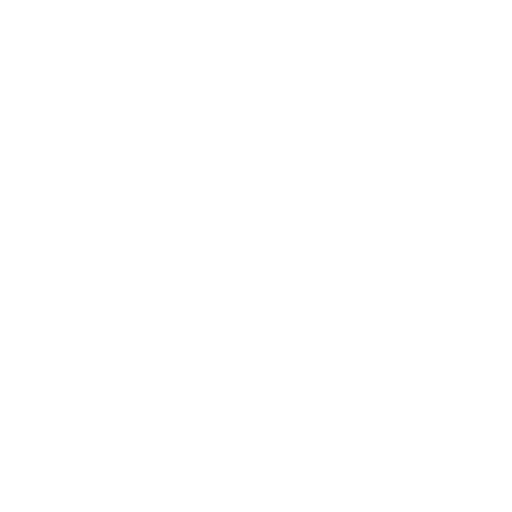
t = 0.00 s
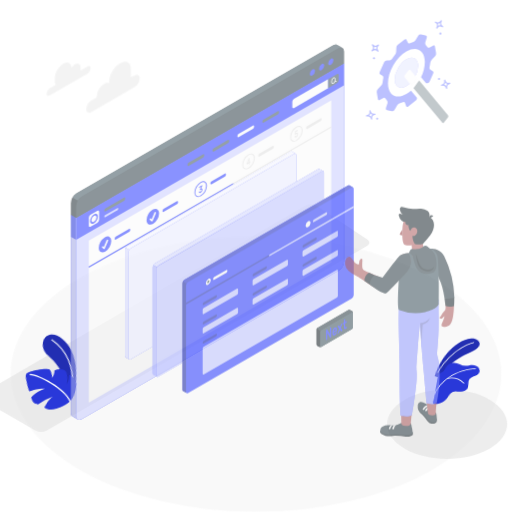
t = 0.42 s
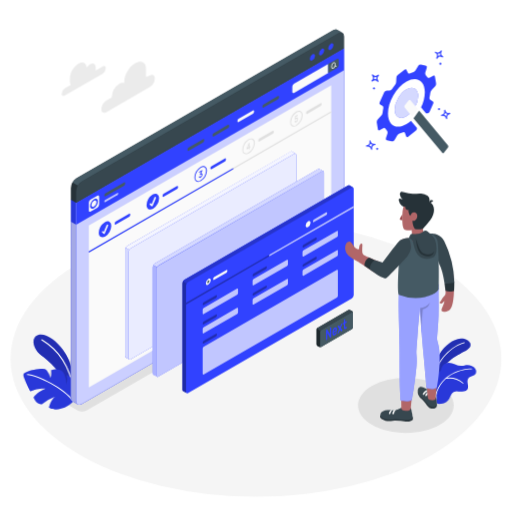
t = 0.83 s
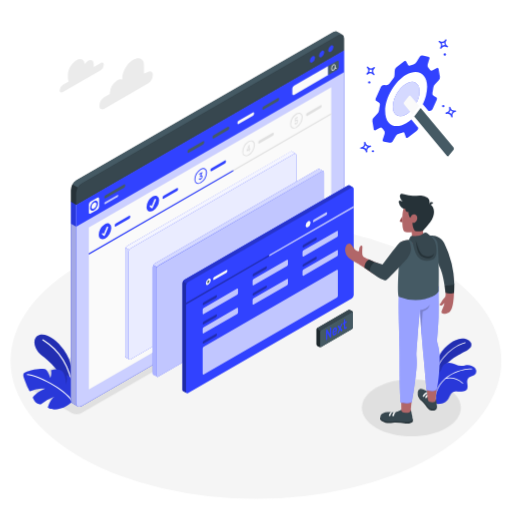
t = 1.25 s
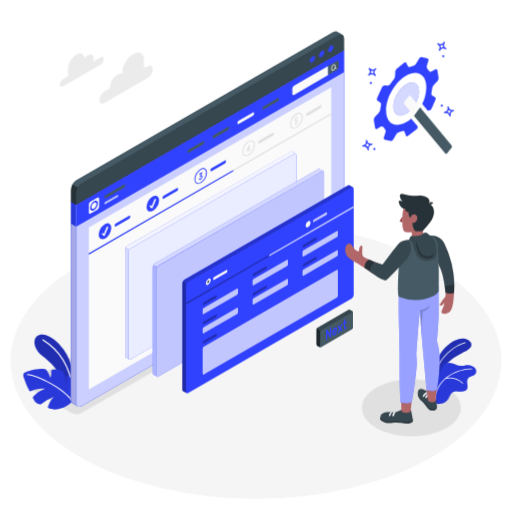
t = 1.67 s
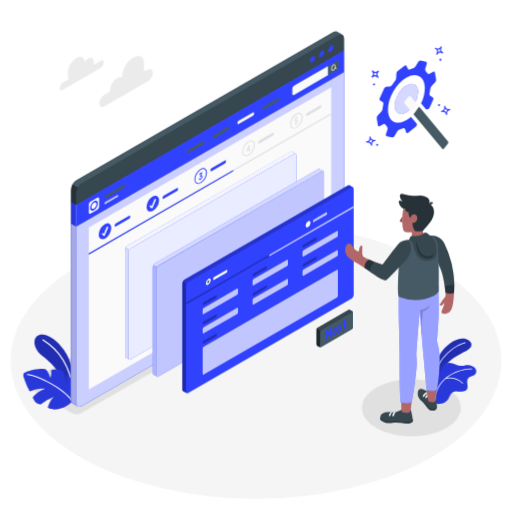
t = 2.08 s

The animated SVG that drew these frames (rendered in a browser with its animation timeline set to each time). Animation: 8 CSS @keyframes rules; one cycle of 2.50 s, repeats indefinitely.

<svg class="animated" id="freepik_stories-setup-wizard" xmlns="http://www.w3.org/2000/svg" viewBox="0 0 500 500" version="1.1" xmlns:xlink="http://www.w3.org/1999/xlink" xmlns:svgjs="http://svgjs.com/svgjs">
	<style>
		svg#freepik_stories-setup-wizard:not(.animated) .animable {opacity: 0;}svg#freepik_stories-setup-wizard.animated #freepik--Floor--inject-194 {animation: 1s 1 forwards cubic-bezier(.36,-0.01,.5,1.38) slideUp;animation-delay: 0s;}svg#freepik_stories-setup-wizard.animated #freepik--Shadows--inject-194 {animation: 1s 1 forwards cubic-bezier(.36,-0.01,.5,1.38) zoomOut;animation-delay: 0s;}svg#freepik_stories-setup-wizard.animated #freepik--Clouds--inject-194 {animation: 1s 1 forwards cubic-bezier(.36,-0.01,.5,1.38) slideLeft,1.5s Infinite  linear floating;animation-delay: 0s,1s;}svg#freepik_stories-setup-wizard.animated #freepik--Plants--inject-194 {animation: 1s 1 forwards cubic-bezier(.36,-0.01,.5,1.38) lightSpeedLeft;animation-delay: 0s;}svg#freepik_stories-setup-wizard.animated #freepik--Window--inject-194 {animation: 1s 1 forwards cubic-bezier(.36,-0.01,.5,1.38) slideUp;animation-delay: 0s;}svg#freepik_stories-setup-wizard.animated #freepik--Tabs--inject-194 {animation: 1s 1 forwards cubic-bezier(.36,-0.01,.5,1.38) fadeIn;animation-delay: 0s;}svg#freepik_stories-setup-wizard.animated #freepik--magic-wand--inject-194 {animation: 1s 1 forwards cubic-bezier(.36,-0.01,.5,1.38) slideDown,1.5s Infinite  linear heartbeat;animation-delay: 0s,1s;}svg#freepik_stories-setup-wizard.animated #freepik--Character--inject-194 {animation: 1s 1 forwards cubic-bezier(.36,-0.01,.5,1.38) slideUp;animation-delay: 0s;}            @keyframes slideUp {                0% {                    opacity: 0;                    transform: translateY(30px);                }                100% {                    opacity: 1;                    transform: inherit;                }            }                    @keyframes zoomOut {                0% {                    opacity: 0;                    transform: scale(1.5);                }                100% {                    opacity: 1;                    transform: scale(1);                }            }                    @keyframes slideLeft {                0% {                    opacity: 0;                    transform: translateX(-30px);                }                100% {                    opacity: 1;                    transform: translateX(0);                }            }                    @keyframes floating {                0% {                    opacity: 1;                    transform: translateY(0px);                }                50% {                    transform: translateY(-10px);                }                100% {                    opacity: 1;                    transform: translateY(0px);                }            }                    @keyframes lightSpeedLeft {              from {                transform: translate3d(-50%, 0, 0) skewX(20deg);                opacity: 0;              }              60% {                transform: skewX(-10deg);                opacity: 1;              }              80% {                transform: skewX(2deg);              }              to {                opacity: 1;                transform: translate3d(0, 0, 0);              }            }                    @keyframes fadeIn {                0% {                    opacity: 0;                }                100% {                    opacity: 1;                }            }                    @keyframes slideDown {                0% {                    opacity: 0;                    transform: translateY(-30px);                }                100% {                    opacity: 1;                    transform: translateY(0);                }            }                    @keyframes heartbeat {                0% {                    transform: scale(1);                }                10% {                    transform: scale(1.1);                }                30% {                    transform: scale(1);                }                40% {                    transform: scale(1);                }                50% {                    transform: scale(1.1);                }                60% {                    transform: scale(1);                }                100% {                    transform: scale(1);                }            }
	</style>
	<g id="freepik--Floor--inject-194" class="animable" style="transform-origin: 250px 352.38px;">
		<ellipse id="freepik--floor--inject-194" cx="250" cy="352.38" rx="239.65" ry="134.69" style="fill: rgb(245, 245, 245); transform-origin: 250px 352.38px;" class="animable">
		</ellipse>
	</g>
	<g id="freepik--Shadows--inject-194" class="animable" style="transform-origin: 237.715px 323.729px;">
		<path id="freepik--Shadow--inject-194" d="M70.48,403.52,27.19,378.66c-2.39-1.38-2.39-3.62,0-5L288,222.25a8.85,8.85,0,0,1,8.5.25l40.92,27.1c2.31,1.52,2.23,3.88-.16,5.25L79.15,403.51A9.63,9.63,0,0,1,70.48,403.52Z" style="fill: rgb(224, 224, 224); transform-origin: 182.251px 312.915px;" class="animable">
		</path>
		<path id="freepik--shadow--inject-194" d="M435.88,418c-18.87,10.9-49.47,10.9-68.34,0s-18.87-28.56,0-39.45,49.47-10.9,68.34,0S454.75,407.09,435.88,418Z" style="fill: rgb(224, 224, 224); transform-origin: 401.71px 398.277px;" class="animable">
		</path>
	</g>
	<g id="freepik--Clouds--inject-194" class="animable animator-active" style="transform-origin: 103.75px 85.2256px;">
		<g id="freepik--clouds--inject-194" class="animable" style="transform-origin: 103.75px 85.2256px;">
			<path d="M98.29,64.84l-6.81,3.94c0-.31,0-.61,0-.91v-2c0-3.52-2.46-4.94-5.51-3.18a10.76,10.76,0,0,0-3.28,3.15c-.5-4.42-4-6.06-8.18-3.63-4.55,2.63-8.25,9-8.25,14.28v3A7.85,7.85,0,0,0,67,82.9l-5.66,3.27a6.75,6.75,0,0,0-3.06,5.29c0,2,1.37,2.74,3.06,1.77L98.29,71.9a6.77,6.77,0,0,0,3.06-5.3C101.35,64.65,100,63.86,98.29,64.84Z" style="fill: rgb(235, 235, 235); transform-origin: 79.815px 77.3692px;" id="el6dy9emsbyir" class="animable">
			</path>
			<path d="M144.34,73.69l-3.76,1.45V66.85c0-6.57-5.24-8.14-10.92-4.86h0c-5.69,3.29-10.3,11.27-10.3,17.84V81a5.55,5.55,0,0,0-4.78.74h0a16.36,16.36,0,0,0-7.41,12.84v.54l-5.25,3A10.81,10.81,0,0,0,97,106.63c0,3.12,2.19,4.38,4.88,2.82L144.34,85a10.78,10.78,0,0,0,4.88-8.45C149.22,73.39,147,72.13,144.34,73.69Z" style="fill: rgb(235, 235, 235); transform-origin: 123.11px 85.2256px;" id="elwhv3z2it1k" class="animable">
			</path>
		</g>
	</g>
	<g id="freepik--Plants--inject-194" class="animable" style="transform-origin: 243.936px 363.352px;">
		<g id="freepik--plants--inject-194" class="animable" style="transform-origin: 443.699px 362.573px;">
			<path d="M422.27,367.2s1.35-11.84,7.24-21,14-14.92,21.53-15.52,13.66,6.35,5.58,11.12-22.44,9.64-29.05,27.49Z" style="fill: rgb(49, 66, 255); transform-origin: 441.354px 349.967px;" id="el26hyhy90cpv" class="animable">
			</path>
			<g id="elpovosp99w9g">
				<path d="M422.27,367.2s1.35-11.84,7.24-21,14-14.92,21.53-15.52,13.66,6.35,5.58,11.12-22.44,9.64-29.05,27.49Z" style="opacity: 0.3; transform-origin: 441.354px 349.967px;" class="animable">
				</path>
			</g>
			<path d="M424.48,364.12l-.08,0a.41.41,0,0,1-.22-.53c8-19.62,23.14-27.82,30.05-29.41a.4.4,0,0,1,.49.3.41.41,0,0,1-.3.49c-6.77,1.55-21.65,9.61-29.49,28.93A.39.39,0,0,1,424.48,364.12Z" style="fill: rgb(255, 255, 255); transform-origin: 439.441px 349.149px;" id="eln7dbwmuby3" class="animable">
			</path>
			<path d="M464.83,364.36c-.69,1.54-2.37,2.34-3.94,3s-3.26,1.31-4.11,2.77c-1.7,2.94,1.1,7.08-.73,9.95a5.33,5.33,0,0,1-3.6,2.09c-1.17.21-2.36.21-3.54.31a13.28,13.28,0,0,1-1.68-.13,7.64,7.64,0,0,0-4.88.52c-2.34,1.31-3.05,4.27-4.48,6.55a11.07,11.07,0,0,1-7.88,4.94c-1.05.14-3,.33-4.08-.27a1.64,1.64,0,0,1-.22-.14s0,0,0,0a4.82,4.82,0,0,1-.41-.49.16.16,0,0,1,0-.07c-.42-1.52.26-3.11.29-4.69v-.29c-.07-1.83-.12-3.65-.16-5.48-.09-3.37-.13-6.74-.1-10.11,0-2.18-.24-4.58.68-6.64,1-2.27,3.57-2.31,4.54-4.54.38-.88.59-1.83,1-2.73a7.85,7.85,0,0,1,6.67-4.66c4.45-.22,8.44,3.38,12.89,3.05a32.86,32.86,0,0,0,3.4-.65c3.61-.67,7.77.35,9.8,3.4A4.67,4.67,0,0,1,464.83,364.36Z" style="fill: rgb(49, 66, 255); transform-origin: 445.136px 374.372px;" id="eldeduz4wpftl" class="animable">
			</path>
			<g id="el9jwdfkbb309">
				<g style="opacity: 0.15; transform-origin: 445.136px 374.372px;" class="animable">
					<path d="M464.83,364.36c-.69,1.54-2.37,2.34-3.94,3s-3.26,1.31-4.11,2.77c-1.7,2.94,1.1,7.08-.73,9.95a5.33,5.33,0,0,1-3.6,2.09c-1.17.21-2.36.21-3.54.31a13.28,13.28,0,0,1-1.68-.13,7.64,7.64,0,0,0-4.88.52c-2.34,1.31-3.05,4.27-4.48,6.55a11.07,11.07,0,0,1-7.88,4.94c-1.05.14-3,.33-4.08-.27a1.64,1.64,0,0,1-.22-.14s0,0,0,0a4.82,4.82,0,0,1-.41-.49.16.16,0,0,1,0-.07c-.42-1.52.26-3.11.29-4.69v-.29c-.07-1.83-.12-3.65-.16-5.48-.09-3.37-.13-6.74-.1-10.11,0-2.18-.24-4.58.68-6.64,1-2.27,3.57-2.31,4.54-4.54.38-.88.59-1.83,1-2.73a7.85,7.85,0,0,1,6.67-4.66c4.45-.22,8.44,3.38,12.89,3.05a32.86,32.86,0,0,0,3.4-.65c3.61-.67,7.77.35,9.8,3.4A4.67,4.67,0,0,1,464.83,364.36Z" id="el9z75bke5sz8" class="animable" style="transform-origin: 445.136px 374.372px;">
					</path>
				</g>
			</g>
			<path d="M424.85,386.33h0a.38.38,0,0,1-.26-.47c6.14-23.06,30.44-26.39,36.13-26a.38.38,0,1,1-.06.75c-5.56-.4-29.33,2.86-35.34,25.43A.38.38,0,0,1,424.85,386.33Z" style="fill: rgb(255, 255, 255); transform-origin: 442.849px 373.087px;" id="elxezhf4hpxeo" class="animable">
			</path>
			<path d="M451.85,374.65a.44.44,0,0,1-.2-.11,20.21,20.21,0,0,0-16.53-4.66.38.38,0,1,1-.12-.75A20.94,20.94,0,0,1,452.19,374a.37.37,0,0,1,0,.53A.4.4,0,0,1,451.85,374.65Z" style="fill: rgb(255, 255, 255); transform-origin: 443.484px 371.75px;" id="elo83q6misg8d" class="animable">
			</path>
		</g>
		<g id="freepik--plants--inject-194" class="animable" style="transform-origin: 48.3334px 363.352px;">
			<path d="M73.16,375.5c-1.33-7.62-2.24-21.94-11-34-6.32-8.74-16.29-16.57-23.91-14.3-7.1,2.11-5.83,13.36,2.42,19.79s18.89,15.45,23.73,32l7.15,11.65Z" style="fill: rgb(49, 66, 255); transform-origin: 53.3904px 358.722px;" id="el2cbgppk20nn" class="animable">
			</path>
			<g id="elq8vrysxc2dt">
				<g style="opacity: 0.3; transform-origin: 53.3904px 358.722px;" class="animable">
					<path d="M73.16,375.5c-1.33-7.62-2.24-21.94-11-34-6.32-8.74-16.29-16.57-23.91-14.3-7.1,2.11-5.83,13.36,2.42,19.79s18.89,15.45,23.73,32l7.15,11.65Z" id="el7eubkp2zdm7" class="animable" style="transform-origin: 53.3904px 358.722px;">
					</path>
				</g>
			</g>
			<path d="M71.48,381.3a.55.55,0,0,1-.53-.47c-2.87-21.82-13-38.6-29.39-48.5a.54.54,0,0,1,.56-.92c16.65,10.08,27,27.12,29.9,49.28a.54.54,0,0,1-.46.61Z" style="fill: rgb(255, 255, 255); transform-origin: 56.6797px 356.325px;" id="elde61yn79gec" class="animable">
			</path>
			<path d="M70.82,391.88a27.39,27.39,0,0,1-12.16,7.2c-7.94,2.34-12-1.07-12-1.07s2.2-8,6.53-10.76a45.73,45.73,0,0,0-13.33,7.61s-4.94.72-7.89-6.58c0,0,2.34-4.93,11.86-8.67,0,0-6.19-.73-14.53,2.6-.61.34-4.65-9.07-6.07-13.47s.4-4.59,3.79-6,15.28-3.54,17.73-1.9S49.17,369,49.17,369s1.61-4,.67-7.29a12.72,12.72,0,0,1,7.5-.79c4.13.86,5,3.54,5.9,6.28a20.91,20.91,0,0,1,1,8.8s2.11-5.18.69-9.78a16.53,16.53,0,0,1,6.83,5.19C74.4,375,75.2,385.36,70.82,391.88Z" style="fill: rgb(49, 66, 255); transform-origin: 48.3334px 380.073px;" id="el9zvuadj7rwe" class="animable">
			</path>
			<g id="elv3m54kn9zyf">
				<path d="M70.82,391.88a27.39,27.39,0,0,1-12.16,7.2c-7.94,2.34-12-1.07-12-1.07s2.2-8,6.53-10.76a45.73,45.73,0,0,0-13.33,7.61s-4.94.72-7.89-6.58c0,0,2.34-4.93,11.86-8.67,0,0-6.19-.73-14.53,2.6-.61.34-4.65-9.07-6.07-13.47s.4-4.59,3.79-6,15.28-3.54,17.73-1.9S49.17,369,49.17,369s1.61-4,.67-7.29a12.72,12.72,0,0,1,7.5-.79c4.13.86,5,3.54,5.9,6.28a20.91,20.91,0,0,1,1,8.8s2.11-5.18.69-9.78a16.53,16.53,0,0,1,6.83,5.19C74.4,375,75.2,385.36,70.82,391.88Z" style="opacity: 0.15; transform-origin: 48.3334px 380.073px;" class="animable">
				</path>
			</g>
			<path d="M70.82,392.42a.52.52,0,0,1-.45-.24c-8.31-12.73-34.66-25.33-43.59-25.89a.54.54,0,0,1-.5-.57.51.51,0,0,1,.57-.5c9.1.56,36,13.41,44.42,26.37a.55.55,0,0,1-.16.75A.6.6,0,0,1,70.82,392.42Z" style="fill: rgb(255, 255, 255); transform-origin: 48.8167px 378.818px;" id="ele9hb630u0ml" class="animable">
			</path>
		</g>
	</g>
	<g id="freepik--Window--inject-194" class="animable" style="transform-origin: 202.531px 213.903px;">
		<g id="freepik--window--inject-194" class="animable" style="transform-origin: 202.531px 213.903px;">
			<g id="freepik--window--inject-194" class="animable" style="transform-origin: 202.531px 213.903px;">
				<path d="M335.87,49l-5.13-3L69.19,197V390.25a3.86,3.86,0,0,0,1.59,3.54h0l5.12,3h0a3.83,3.83,0,0,0,3.87-.38L330.4,251.7a12.11,12.11,0,0,0,5.47-9.47Z" style="fill: rgb(49, 66, 255); transform-origin: 202.519px 221.573px;" id="elki9rl1lyjlk" class="animable">
				</path>
				<g id="elh2txfdo9le5">
					<path d="M335.87,49l-5.13-3L69.19,197V390.25a3.86,3.86,0,0,0,1.59,3.54h0l5.12,3h0a3.83,3.83,0,0,0,3.87-.38L330.4,251.7a12.11,12.11,0,0,0,5.47-9.47Z" style="opacity: 0.15; transform-origin: 202.519px 221.573px;" class="animable">
					</path>
				</g>
				<path d="M75.84,396.73l-5-2.94a3.85,3.85,0,0,1-1.6-3.54V218.45l5.13,3V393.23A3.93,3.93,0,0,0,75.84,396.73Z" style="fill: rgb(49, 66, 255); transform-origin: 72.5295px 307.59px;" id="el1z670iqanh7" class="animable">
				</path>
				<g id="elxfpwfjm55md">
					<g style="opacity: 0.65; transform-origin: 72.5295px 307.59px;" class="animable">
						<path d="M75.84,396.73l-5-2.94a3.85,3.85,0,0,1-1.6-3.54V218.45l5.13,3V393.23A3.93,3.93,0,0,0,75.84,396.73Z" style="fill: rgb(255, 255, 255); transform-origin: 72.5295px 307.59px;" id="elx9m3sqs9vq" class="animable">
						</path>
					</g>
				</g>
				<g id="elehcs5s09ujs">
					<path d="M75.84,396.73l-5-2.94a3.85,3.85,0,0,1-1.6-3.54V218.45l5.13,3V393.23A3.93,3.93,0,0,0,75.84,396.73Z" style="opacity: 0.1; transform-origin: 72.5295px 307.59px;" class="animable">
					</path>
				</g>
				<path d="M74.31,393.24c0,3.48,2.45,4.9,5.47,3.15L330.4,251.7a12.11,12.11,0,0,0,5.47-9.47V49L74.31,200Z" style="fill: rgb(49, 66, 255); transform-origin: 205.09px 223.07px;" id="elmi5yob43s9q" class="animable">
				</path>
				<g id="el0y7oylu7hph">
					<g style="opacity: 0.75; transform-origin: 205.09px 223.07px;" class="animable">
						<path d="M74.31,393.24c0,3.48,2.45,4.9,5.47,3.15L330.4,251.7a12.11,12.11,0,0,0,5.47-9.47V49L74.31,200Z" style="fill: rgb(255, 255, 255); transform-origin: 205.09px 223.07px;" id="elu8ztaxgxvc" class="animable">
						</path>
					</g>
				</g>
				<polygon points="74.31 200 74.31 221.41 335.86 70.41 335.87 49 74.31 200" style="fill: rgb(49, 66, 255); transform-origin: 205.09px 135.205px;" id="elsjq5oevxs" class="animable">
				</polygon>
				<path d="M285.41,86.59v5.09c0,1,.73,1.47,1.64.95l33.42-19.35V64.4L287.05,83.75A3.64,3.64,0,0,0,285.41,86.59Z" style="fill: rgb(250, 250, 250); transform-origin: 302.94px 78.622px;" id="eldsbslepm8al" class="animable">
				</path>
				<path d="M329.1,59.42c.9-.52,1.64-.1,1.64.95v5.1a3.66,3.66,0,0,1-1.64,2.84l-8.62,5V64.4Z" style="fill: rgb(69, 90, 100); transform-origin: 325.61px 66.2536px;" id="el88vg9i71blj" class="animable">
				</path>
				<path d="M328.46,66.41l-1-.3a5.26,5.26,0,0,0,.15-1.24,2.27,2.27,0,0,0-.87-2.05,1.34,1.34,0,0,0-1.4.07,4.89,4.89,0,0,0-1.92,4,2.28,2.28,0,0,0,.87,2.06,1.21,1.21,0,0,0,.61.16,1.59,1.59,0,0,0,.79-.23,4,4,0,0,0,1.56-2.08l1,.3.11,0a.36.36,0,0,0,.34-.25A.37.37,0,0,0,328.46,66.41Zm-3.08,1.84a.66.66,0,0,1-.69.07,1.67,1.67,0,0,1-.52-1.44,4.31,4.31,0,0,1,1.56-3.38.88.88,0,0,1,.44-.13.45.45,0,0,1,.25.07,1.65,1.65,0,0,1,.52,1.43A4.31,4.31,0,0,1,325.38,68.25Z" style="fill: rgb(250, 250, 250); transform-origin: 326.058px 65.8829px;" id="el101i5ound3l" class="animable">
				</path>
				<path d="M95,193.11l-6.49,3.74a4,4,0,0,0-1.79,3.1v7.5c0,1.14.81,1.6,1.79,1L95,204.73a3.94,3.94,0,0,0,1.79-3.09v-7.5C96.76,193,96,192.54,95,193.11ZM91.73,205.2c-2.11,1.21-3.82.23-3.82-2.2a8.41,8.41,0,0,1,3.82-6.61c2.1-1.22,3.81-.23,3.81,2.21A8.46,8.46,0,0,1,91.73,205.2Z" style="fill: rgb(250, 250, 250); transform-origin: 91.755px 200.79px;" id="elr6l585mwzf" class="animable">
				</path>
				<path d="M89.26,202.22c0,1.57,1.1,2.21,2.47,1.42a5.46,5.46,0,0,0,2.46-4.27c0-1.57-1.1-2.21-2.46-1.42A5.43,5.43,0,0,0,89.26,202.22Z" style="fill: rgb(250, 250, 250); transform-origin: 91.725px 200.795px;" id="elg5kqnb5ir3" class="animable">
				</path>
				<path d="M101.88,192.43v.63c0,.69.49,1,1.08.63l18.15-10.48a2.37,2.37,0,0,0,1.08-1.87v-.63c0-.69-.48-1-1.08-.63L103,190.56A2.39,2.39,0,0,0,101.88,192.43Z" style="fill: rgb(69, 90, 100); transform-origin: 112.035px 186.885px;" id="elt20qamsvsw" class="animable">
				</path>
				<path d="M183.12,147.93v.63c0,.69.49,1,1.08.63l14.09-8.13a2.39,2.39,0,0,0,1.08-1.87v-.63c0-.69-.48-1-1.08-.63l-14.09,8.13A2.39,2.39,0,0,0,183.12,147.93Z" style="fill: rgb(69, 90, 100); transform-origin: 191.245px 143.56px;" id="el142obobnoa2k" class="animable">
				</path>
				<path d="M207.49,133.86v.63c0,.69.49,1,1.09.63L222.66,127a2.37,2.37,0,0,0,1.08-1.87v-.63c0-.69-.48-1-1.08-.63L208.58,132A2.38,2.38,0,0,0,207.49,133.86Z" style="fill: rgb(69, 90, 100); transform-origin: 215.615px 129.495px;" id="elngytedxstz" class="animable">
				</path>
				<path d="M231.87,119.79v.63c0,.69.48,1,1.08.62L247,112.92a2.37,2.37,0,0,0,1.08-1.87v-.63c0-.69-.48-1-1.08-.63L233,117.92A2.37,2.37,0,0,0,231.87,119.79Z" style="fill: rgb(250, 250, 250); transform-origin: 239.975px 115.418px;" id="elug20mpzyw2p" class="animable">
				</path>
				<path d="M256.24,105.72v.63c0,.69.48,1,1.08.62l14.08-8.12A2.38,2.38,0,0,0,272.49,97v-.63c0-.69-.49-1-1.09-.63l-14.08,8.12A2.4,2.4,0,0,0,256.24,105.72Z" style="fill: rgb(69, 90, 100); transform-origin: 264.365px 101.358px;" id="el8hc05zk7wau" class="animable">
				</path>
				<g id="elyn6k20mdmwn">
					<path d="M101.88,198.53V199c0,.46.32.64.72.41l12.09-7a1.59,1.59,0,0,0,.72-1.25v-.42c0-.46-.32-.65-.72-.42l-12.09,7A1.59,1.59,0,0,0,101.88,198.53Z" style="fill: rgb(255, 255, 255); opacity: 0.7; transform-origin: 108.645px 194.866px;" class="animable">
					</path>
				</g>
				<path d="M329.19,31.06c-1-.61-2.38-.54-3.92.34L74.66,176.1a12.08,12.08,0,0,0-5.47,9.47V197l5.12,3L335.87,49V37.54A3.83,3.83,0,0,0,334.28,34C333.36,33.48,330.08,31.6,329.19,31.06Z" style="fill: rgb(38, 50, 56); transform-origin: 202.541px 115.33px;" id="elrlae4np9t9" class="animable">
				</path>
				<path d="M74.31,188.55a12.08,12.08,0,0,1,5.47-9.47L330.4,34.39c3-1.75,5.47-.33,5.47,3.15V49L74.31,200Z" style="fill: rgb(55, 71, 79); transform-origin: 205.09px 116.82px;" id="elwhwg1lwisc" class="animable">
				</path>
				<path d="M334.34,34.05c-1-.62-2.39-.55-3.94.34L79.78,179.08a11.18,11.18,0,0,0-3.86,4.08l-5.14-3a11.18,11.18,0,0,1,3.88-4.09L325.27,31.4c1.54-.88,2.93-.95,3.92-.34s4.17,2.42,5.1,2.95A.1.1,0,0,0,334.34,34.05Z" style="fill: rgb(69, 90, 100); transform-origin: 202.56px 106.91px;" id="eladw7ez26usk" class="animable">
				</path>
				<path d="M305.1,54.9a5.67,5.67,0,0,0-2.57,4.44c0,1.64,1.15,2.3,2.57,1.48a5.66,5.66,0,0,0,2.56-4.44C307.66,54.75,306.51,54.08,305.1,54.9Z" style="fill: rgb(49, 66, 255); transform-origin: 305.095px 57.8609px;" id="elw5sk8k15d5o" class="animable">
				</path>
				<path d="M314.07,49.73a5.67,5.67,0,0,0-2.56,4.45c0,1.63,1.14,2.29,2.56,1.48a5.67,5.67,0,0,0,2.56-4.45C316.63,49.58,315.49,48.92,314.07,49.73Z" style="fill: rgb(49, 66, 255); transform-origin: 314.07px 52.695px;" id="elji34ow788u" class="animable">
				</path>
				<path d="M323,44.57A5.66,5.66,0,0,0,320.48,49c0,1.63,1.15,2.3,2.56,1.48a5.67,5.67,0,0,0,2.57-4.44C325.61,44.41,324.46,43.75,323,44.57Z" style="fill: rgb(49, 66, 255); transform-origin: 323.045px 47.524px;" id="ele712lfhbia" class="animable">
				</path>
			</g>
			<polygon points="86.69 222.11 323.46 85.28 323.46 243.62 86.69 380.46 86.69 222.11" style="fill: rgb(250, 250, 250); transform-origin: 205.075px 232.87px;" id="el5vimc4cd2ts" class="animable">
			</polygon>
			<path d="M240.18,152.61a3.33,3.33,0,0,1-1.71-.44c-1.22-.7-1.89-2.15-1.89-4.06a13,13,0,0,1,5.89-10.2c1.66-1,3.24-1.1,4.46-.39s1.89,2.14,1.89,4.06a13,13,0,0,1-5.89,10.19A5.54,5.54,0,0,1,240.18,152.61Zm5-14.6a4.71,4.71,0,0,0-2.29.71h0a12,12,0,0,0-5.42,9.39,3,3,0,0,0,5,2.86,12,12,0,0,0,5.42-9.39,3.56,3.56,0,0,0-1.42-3.26A2.49,2.49,0,0,0,245.22,138Z" style="fill: rgb(224, 224, 224); transform-origin: 242.7px 144.836px;" id="elipcoex279t" class="animable">
			</path>
			<path d="M252.21,139v.59c0,.64.45.9,1,.58l13.14-7.61a2.24,2.24,0,0,0,1-1.75v-.59c0-.64-.46-.9-1-.58l-13.14,7.61A2.22,2.22,0,0,0,252.21,139Z" style="fill: rgb(224, 224, 224); transform-origin: 259.78px 134.905px;" id="el8rosys4h0bm" class="animable">
			</path>
			<path d="M243,148a.09.09,0,0,1-.12,0,.21.21,0,0,1,0-.15v-1.13L241,147.83a.1.1,0,0,1-.12,0,.21.21,0,0,1-.05-.15V147a1,1,0,0,1,0-.25l.1-.27,1.85-4.63a.75.75,0,0,1,.25-.38l.46-.26a.08.08,0,0,1,.11,0,.2.2,0,0,1,.05.15v3.74l.52-.31a.1.1,0,0,1,.12,0,.21.21,0,0,1,.05.15v.67a.53.53,0,0,1-.05.2.24.24,0,0,1-.12.14l-.52.3v1.13a.41.41,0,0,1-.05.21.33.33,0,0,1-.11.14Zm-.16-2.45v-2l-1,2.6Z" style="fill: rgb(224, 224, 224); transform-origin: 242.581px 144.605px;" id="elphhwjjwr41n" class="animable">
			</path>
			<path d="M193.43,179.61a3.32,3.32,0,0,1-1.7-.44c-1.22-.7-1.89-2.14-1.89-4.06a13,13,0,0,1,5.89-10.2c1.66-1,3.24-1.1,4.46-.39s1.89,2.14,1.89,4.06a13,13,0,0,1-5.89,10.2A5.63,5.63,0,0,1,193.43,179.61Zm5-14.6a4.71,4.71,0,0,0-2.29.71,12,12,0,0,0-5.42,9.39,3,3,0,0,0,5,2.86,12,12,0,0,0,5.42-9.39,3.54,3.54,0,0,0-1.43-3.26A2.43,2.43,0,0,0,198.48,165Z" style="fill: rgb(49, 66, 255); transform-origin: 195.96px 171.835px;" id="elu7vcuf5a1q" class="animable">
			</path>
			<path d="M205.46,166v.59c0,.64.46.9,1,.58l13.14-7.61a2.22,2.22,0,0,0,1-1.75v-.58c0-.65-.45-.91-1-.59l-13.14,7.61A2.26,2.26,0,0,0,205.46,166Z" style="fill: rgb(49, 66, 255); transform-origin: 213.03px 161.905px;" id="el88gt82bwfzr" class="animable">
			</path>
			<path d="M197.29,168a.09.09,0,0,1,.11,0,.21.21,0,0,1,0,.15v.66a.63.63,0,0,1,0,.22l-.08.2-.89,1.95a1.14,1.14,0,0,1,.49-.08.64.64,0,0,1,.38.17,1,1,0,0,1,.25.42,2.7,2.7,0,0,1,.08.68,3.61,3.61,0,0,1-.12.94,3.91,3.91,0,0,1-.35.84,3.64,3.64,0,0,1-.52.7,2.81,2.81,0,0,1-.65.51,1.64,1.64,0,0,1-.74.27.86.86,0,0,1-.52-.09.78.78,0,0,1-.32-.37,1.52,1.52,0,0,1-.12-.53.39.39,0,0,1,0-.21.58.58,0,0,1,.12-.14l.48-.27s.07,0,.1,0a1.05,1.05,0,0,1,.08.13.4.4,0,0,0,.1.15.27.27,0,0,0,.16.08.45.45,0,0,0,.25,0,1.52,1.52,0,0,0,.37-.16,1.92,1.92,0,0,0,.6-.57,1.46,1.46,0,0,0,.22-.78c0-.28-.07-.44-.22-.48a.92.92,0,0,0-.6.17l-.5.29a.1.1,0,0,1-.12,0,.21.21,0,0,1-.05-.15V172a.63.63,0,0,1,.05-.22,2,2,0,0,1,.09-.2l.84-1.87-1.67,1a.08.08,0,0,1-.11,0,.17.17,0,0,1-.05-.15v-.66a.46.46,0,0,1,.16-.35Z" style="fill: rgb(49, 66, 255); transform-origin: 195.953px 171.81px;" id="eldbetpjn4qlj" class="animable">
			</path>
			<path d="M286.88,125.58a3.35,3.35,0,0,1-1.71-.44,4.42,4.42,0,0,1-1.88-4.06,13,13,0,0,1,5.88-10.2c1.66-1,3.25-1.1,4.47-.39s1.88,2.14,1.88,4.06a13.05,13.05,0,0,1-5.88,10.2A5.66,5.66,0,0,1,286.88,125.58Zm5.05-14.6a4.71,4.71,0,0,0-2.29.71h0a12,12,0,0,0-5.42,9.39,3,3,0,0,0,4.95,2.86,12,12,0,0,0,5.42-9.39,3.54,3.54,0,0,0-1.42-3.26A2.46,2.46,0,0,0,291.93,111Z" style="fill: rgb(224, 224, 224); transform-origin: 289.395px 117.805px;" id="elkprjhz1k6rp" class="animable">
			</path>
			<path d="M288.1,115.59a.51.51,0,0,1,0-.2.35.35,0,0,1,.12-.14l2.28-1.32a.09.09,0,0,1,.11,0,.21.21,0,0,1,.05.15v.66a.54.54,0,0,1-.05.21.33.33,0,0,1-.11.14l-1.7,1-.07,1.23a1.73,1.73,0,0,1,.32-.3,1.59,1.59,0,0,1,.27-.17,1.43,1.43,0,0,1,.63-.23.67.67,0,0,1,.5.13,1,1,0,0,1,.33.48,2.55,2.55,0,0,1,.12.85,4.69,4.69,0,0,1-.12,1.1,3.74,3.74,0,0,1-.34.89,2.8,2.8,0,0,1-.51.7,3.07,3.07,0,0,1-.61.48,1.71,1.71,0,0,1-.72.26.73.73,0,0,1-.5-.11.86.86,0,0,1-.29-.42,2,2,0,0,1-.12-.63.41.41,0,0,1,0-.21.28.28,0,0,1,.12-.14l.49-.28a.11.11,0,0,1,.11,0,.17.17,0,0,1,.06.12.61.61,0,0,0,.12.28.29.29,0,0,0,.18.11.38.38,0,0,0,.23,0,1.62,1.62,0,0,0,.27-.13,1.37,1.37,0,0,0,.55-.61,2,2,0,0,0,.22-.91.68.68,0,0,0-.22-.58c-.14-.11-.32-.1-.55,0a1.45,1.45,0,0,0-.29.21,1,1,0,0,0-.17.2l-.13.17a.42.42,0,0,1-.14.12l-.55.32a.09.09,0,0,1-.12,0,.21.21,0,0,1,0-.15Z" style="fill: rgb(224, 224, 224); transform-origin: 289.289px 117.714px;" id="el6nw38e3dgbu" class="animable">
			</path>
			<path d="M298.91,112v.59c0,.64.45.9,1,.58l13.14-7.61a2.22,2.22,0,0,0,1-1.75v-.58c0-.65-.45-.91-1-.59l-13.14,7.61A2.23,2.23,0,0,0,298.91,112Z" style="fill: rgb(224, 224, 224); transform-origin: 306.48px 107.905px;" id="elhhurmk4pu9l" class="animable">
			</path>
			<path d="M146.69,206.61a3.29,3.29,0,0,1-1.7-.44c-1.22-.7-1.89-2.14-1.89-4.06a13.05,13.05,0,0,1,5.88-10.2c1.66-1,3.25-1.1,4.47-.39s1.89,2.14,1.89,4.06a13,13,0,0,1-5.89,10.2A5.63,5.63,0,0,1,146.69,206.61Z" style="fill: rgb(49, 66, 255); transform-origin: 149.22px 198.836px;" id="elnpaww6kgxc" class="animable">
			</path>
			<path d="M158.72,193v.59c0,.64.46.9,1,.58l13.14-7.61a2.22,2.22,0,0,0,1-1.75v-.58c0-.65-.45-.91-1-.59l-13.14,7.61A2.26,2.26,0,0,0,158.72,193Z" style="fill: rgb(49, 66, 255); transform-origin: 166.29px 188.905px;" id="el8gj5bov5xwq" class="animable">
			</path>
			<path id="freepik--Check--inject-194" d="M151.87,194.27a.75.75,0,0,0-1,.4l-2.84,6.75-.67-.66a.75.75,0,0,0-1.06,0,.75.75,0,0,0,0,1.06l1.47,1.42a.73.73,0,0,0,.52.22l.15,0A.78.78,0,0,0,149,203l3.26-7.76A.76.76,0,0,0,151.87,194.27Z" style="fill: rgb(250, 250, 250); transform-origin: 149.197px 198.832px;" class="animable">
			</path>
			<path d="M100,233.62a3.36,3.36,0,0,1-1.71-.45c-1.21-.7-1.88-2.14-1.88-4.06a13.05,13.05,0,0,1,5.88-10.2h0c1.66-1,3.25-1.1,4.47-.39a4.43,4.43,0,0,1,1.89,4.06,13.06,13.06,0,0,1-5.89,10.2A5.65,5.65,0,0,1,100,233.62Z" style="fill: rgb(49, 66, 255); transform-origin: 102.54px 225.84px;" id="elalgpddsk7qb" class="animable">
			</path>
			<path d="M112,220v.59c0,.64.45.9,1,.58l13.14-7.61a2.21,2.21,0,0,0,1-1.74v-.59c0-.65-.45-.91-1-.59L113,218.29A2.23,2.23,0,0,0,112,220Z" style="fill: rgb(49, 66, 255); transform-origin: 119.57px 215.905px;" id="elmyk0rl8z4qr" class="animable">
			</path>
			<path id="freepik--check--inject-194" d="M105.12,221.26a.75.75,0,0,0-1,.4l-2.84,6.75-.67-.66a.75.75,0,0,0-1,1.08l1.47,1.42a.73.73,0,0,0,.52.22l.15,0a.76.76,0,0,0,.54-.44l3.26-7.76A.76.76,0,0,0,105.12,221.26Z" style="fill: rgb(250, 250, 250); transform-origin: 102.539px 225.832px;" class="animable">
			</path>
			<polygon points="86.69 247.36 323.45 110.52 323.45 111.85 86.69 248.68 86.69 247.36" style="fill: rgb(224, 224, 224); transform-origin: 205.07px 179.6px;" id="eloqs2jh95s3d" class="animable">
			</polygon>
			<polygon points="86.69 248.13 86.69 248.68 227.77 167.26 227.77 165.93 86.69 247.36 86.69 248.13" style="fill: rgb(49, 66, 255); transform-origin: 157.23px 207.305px;" id="el97we5fekze9" class="animable">
			</polygon>
		</g>
	</g>
	<g id="freepik--Tabs--inject-194" class="animable" style="transform-origin: 233.696px 265.948px;">
		<path d="M285.11,148a1.35,1.35,0,0,0-1.43.11L124,240.34a4.32,4.32,0,0,0-2,3.38V347.56a1.36,1.36,0,0,0,.56,1.25c.35.22,3.32,1.92,3.67,2.12a1.36,1.36,0,0,0,1.38-.13l159.73-92.2a4.29,4.29,0,0,0,2-3.38V151.39a1.36,1.36,0,0,0-.56-1.26C288.37,149.92,285.43,148.26,285.11,148Z" style="fill: rgb(49, 66, 255); transform-origin: 205.671px 249.453px;" id="elk78ahmljvik" class="animable">
		</path>
		<g id="elijkm2jmti3j">
			<g style="opacity: 0.9; transform-origin: 207.501px 250.47px;" class="animable">
				<path d="M288.73,150.13c-.36-.21-.72-.41-.11-.06a1.47,1.47,0,0,0-1.28.19l-159.73,92.2a4.05,4.05,0,0,0-1.38,1.46,3.9,3.9,0,0,0-.57,1.92V349.67a1.51,1.51,0,0,0,.47,1.21l.1.05a1.36,1.36,0,0,0,1.38-.13l159.73-92.2a4.29,4.29,0,0,0,2-3.38V151.39A1.36,1.36,0,0,0,288.73,150.13Z" style="fill: rgb(255, 255, 255); transform-origin: 207.501px 250.47px;" id="elfstg5k4yfit" class="animable">
				</path>
			</g>
		</g>
		<g id="elq7vp5kjb7d">
			<g style="opacity: 0.8; transform-origin: 124.111px 296.34px;" class="animable">
				<path d="M125.66,245.84a3.9,3.9,0,0,1,.57-1.92l-3.66-2.12a4,4,0,0,0-.57,1.92V347.56a1.36,1.36,0,0,0,.56,1.25l3.57,2.07a1.51,1.51,0,0,1-.47-1.21Z" style="fill: rgb(255, 255, 255); transform-origin: 124.111px 296.34px;" id="elhfwskshpdcf" class="animable">
				</path>
			</g>
		</g>
		<g id="elnggi1lfzm0f">
			<g style="opacity: 0.95; transform-origin: 205.595px 195.843px;" class="animable">
				<path d="M285.11,148c.3.21,2.9,1.68,3.51,2a1.47,1.47,0,0,0-1.28.19l-159.73,92.2a4,4,0,0,0-1.37,1.46l-3.67-2.12a4,4,0,0,1,1.38-1.46l159.73-92.19A1.37,1.37,0,0,1,285.11,148Z" style="fill: rgb(255, 255, 255); transform-origin: 205.595px 195.843px;" id="elirvhmb44x0d" class="animable">
				</path>
			</g>
		</g>
		<path d="M312.11,165a1.35,1.35,0,0,0-1.43.11L151,257.34a4.32,4.32,0,0,0-1.95,3.38V364.56a1.36,1.36,0,0,0,.56,1.25c.35.22,3.32,1.92,3.67,2.12a1.36,1.36,0,0,0,1.38-.13l159.73-92.2a4.29,4.29,0,0,0,2-3.38V168.39a1.36,1.36,0,0,0-.56-1.26C315.37,166.92,312.43,165.26,312.11,165Z" style="fill: rgb(49, 66, 255); transform-origin: 232.721px 266.453px;" id="elumuh22x9r5q" class="animable">
		</path>
		<g id="elwwpsocinqkl">
			<g style="opacity: 0.7; transform-origin: 234.501px 267.47px;" class="animable">
				<path d="M315.73,167.13c-.36-.21-.72-.41-.11-.06a1.47,1.47,0,0,0-1.28.19l-159.73,92.2a4.05,4.05,0,0,0-1.38,1.46,3.9,3.9,0,0,0-.57,1.92V366.67a1.51,1.51,0,0,0,.47,1.21l.1.05a1.36,1.36,0,0,0,1.38-.13l159.73-92.2a4.29,4.29,0,0,0,2-3.38V168.39A1.36,1.36,0,0,0,315.73,167.13Z" style="fill: rgb(255, 255, 255); transform-origin: 234.501px 267.47px;" id="el7wxyiobejvo" class="animable">
				</path>
			</g>
		</g>
		<g id="elz76hi5tw22">
			<g style="opacity: 0.6; transform-origin: 151.111px 313.34px;" class="animable">
				<path d="M152.66,262.84a3.9,3.9,0,0,1,.57-1.92l-3.66-2.12a4,4,0,0,0-.57,1.92V364.56a1.36,1.36,0,0,0,.56,1.25l3.57,2.07a1.51,1.51,0,0,1-.47-1.21Z" style="fill: rgb(255, 255, 255); transform-origin: 151.111px 313.34px;" id="elrf68do6337s" class="animable">
				</path>
			</g>
		</g>
		<g id="elt3moxyolysf">
			<g style="opacity: 0.8; transform-origin: 232.595px 212.843px;" class="animable">
				<path d="M312.11,165c.3.21,2.9,1.68,3.51,2a1.47,1.47,0,0,0-1.28.19l-159.73,92.2a4,4,0,0,0-1.37,1.46l-3.67-2.12a4,4,0,0,1,1.38-1.46l159.73-92.19A1.37,1.37,0,0,1,312.11,165Z" style="fill: rgb(255, 255, 255); transform-origin: 232.595px 212.843px;" id="elw0aoj5g2mlq" class="animable">
				</path>
			</g>
		</g>
		<path d="M341.11,181a1.35,1.35,0,0,0-1.43.11L180,273.34a4.32,4.32,0,0,0-1.95,3.38V380.56a1.36,1.36,0,0,0,.56,1.25c.35.22,3.32,1.92,3.67,2.12a1.36,1.36,0,0,0,1.38-.13l159.73-92.2a4.29,4.29,0,0,0,2-3.38V184.39a1.36,1.36,0,0,0-.56-1.26C344.37,182.92,341.43,181.26,341.11,181Z" style="fill: rgb(49, 66, 255); transform-origin: 261.721px 282.453px;" id="elq732gahevrk" class="animable">
		</path>
		<path d="M341.11,181c.3.21,2.9,1.68,3.51,2a1.47,1.47,0,0,0-1.28.19l-159.73,92.2a4,4,0,0,0-1.37,1.46l-3.67-2.12a4,4,0,0,1,1.38-1.46l159.73-92.19A1.37,1.37,0,0,1,341.11,181Z" style="fill: rgb(49, 66, 255); transform-origin: 261.595px 228.843px;" id="ela8st3kf9eg8" class="animable">
		</path>
		<g id="ellg4xjcirz9r">
			<path d="M341.11,181c.3.21,2.9,1.68,3.51,2a1.47,1.47,0,0,0-1.28.19l-159.73,92.2a4,4,0,0,0-1.37,1.46l-3.67-2.12a4,4,0,0,1,1.38-1.46l159.73-92.19A1.37,1.37,0,0,1,341.11,181Z" style="opacity: 0.2; transform-origin: 261.595px 228.843px;" class="animable">
			</path>
		</g>
		<g id="eloklz5qiugk">
			<path d="M181.66,382.67a1.47,1.47,0,0,0,.48,1.21l-3.58-2.06a1.38,1.38,0,0,1-.56-1.26V276.72a3.93,3.93,0,0,1,.57-1.92l3.67,2.12a3.82,3.82,0,0,0-.58,1.92Z" style="opacity: 0.35; transform-origin: 180.116px 329.34px;" class="animable">
			</path>
		</g>
		<path d="M203.39,272.4c1.32-.76,2.4-.14,2.4,1.39a5.28,5.28,0,0,1-2.4,4.14c-1.32.76-2.39.14-2.39-1.39A5.29,5.29,0,0,1,203.39,272.4Z" style="fill: rgb(250, 250, 250); transform-origin: 203.395px 275.165px;" id="ele59nh56fcqn" class="animable">
		</path>
		<path d="M203.39,273.91c.6-.34,1.09-.06,1.09.63a2.41,2.41,0,0,1-1.09,1.88c-.6.34-1.08.06-1.08-.63A2.4,2.4,0,0,1,203.39,273.91Z" style="fill: rgb(69, 90, 100); transform-origin: 203.395px 275.165px;" id="el4mgji2kh3v3" class="animable">
		</path>
		<path d="M208.14,272.18v.53c0,.59.41.83.92.53l12-6.9a2.06,2.06,0,0,0,.92-1.6v-.53c0-.59-.41-.83-.92-.53l-12,6.9A2,2,0,0,0,208.14,272.18Z" style="fill: rgb(250, 250, 250); transform-origin: 215.06px 268.46px;" id="elwn2zl4lxsab" class="animable">
		</path>
		<path d="M300.84,216.08c1.32-.76,2.39-.14,2.39,1.39a5.27,5.27,0,0,1-2.39,4.14c-1.32.76-2.4.14-2.4-1.38A5.32,5.32,0,0,1,300.84,216.08Z" style="fill: rgb(250, 250, 250); transform-origin: 300.835px 218.845px;" id="elgk9j4hyachr" class="animable">
		</path>
		<g id="elrjm4y0wud7">
			<path d="M305.58,215.86v.53c0,.59.41.83.92.54l12-6.91a2,2,0,0,0,.92-1.59v-.54c0-.58-.41-.82-.92-.53l-12,6.91A2,2,0,0,0,305.58,215.86Z" style="fill: rgb(255, 255, 255); opacity: 0.7; transform-origin: 312.5px 212.145px;" class="animable">
			</path>
		</g>
		<g id="elcj7ojdmuzd">
			<polygon points="181.66 295.71 262.9 248.81 262.9 250.37 181.66 297.27 181.66 295.71" style="opacity: 0.3; transform-origin: 222.28px 273.04px;" class="animable">
			</polygon>
		</g>
		<g id="elu2ya1kpl2mo">
			<polygon points="262.9 248.81 345.29 201.24 345.29 202.79 262.9 250.37 262.9 248.81" style="fill: rgb(255, 255, 255); opacity: 0.7; transform-origin: 304.095px 225.805px;" class="animable">
			</polygon>
		</g>
		<g id="el748rwo3bbkd">
			<g style="opacity: 0.3; transform-origin: 253.575px 283.74px;" class="animable">
				<path d="M197.91,296.83v.53c0,.59.41.83.92.54l12-6.91a2.05,2.05,0,0,0,.92-1.59v-.54c0-.59-.41-.82-.92-.53l-12,6.91A2,2,0,0,0,197.91,296.83Z" id="elc8tqpevpe7l" class="animable" style="transform-origin: 204.83px 293.114px;">
				</path>
				<path d="M246.65,268.69v.53c0,.59.41.83.92.53l12-6.9a2,2,0,0,0,.92-1.6v-.53c0-.59-.41-.83-.92-.53l-12,6.9A2,2,0,0,0,246.65,268.69Z" id="el21c1a1tzmihi" class="animable" style="transform-origin: 253.57px 264.97px;">
				</path>
				<path d="M295.4,240.54v.54c0,.59.41.82.92.53l12-6.9a2.07,2.07,0,0,0,.92-1.6v-.53c0-.59-.42-.83-.92-.53l-12,6.9A2,2,0,0,0,295.4,240.54Z" id="elwp671m5wtaq" class="animable" style="transform-origin: 302.32px 236.828px;">
				</path>
				<path d="M197.91,315.62v.53c0,.59.41.83.92.54l12-6.91a2.05,2.05,0,0,0,.92-1.59v-.54c0-.58-.41-.82-.92-.53l-12,6.91A2,2,0,0,0,197.91,315.62Z" id="el54kwk485zxd" class="animable" style="transform-origin: 204.83px 311.905px;">
				</path>
				<path d="M197.91,334.37v.53c0,.59.41.83.92.53l12-6.9a2.06,2.06,0,0,0,.92-1.6v-.53c0-.59-.41-.83-.92-.53l-12,6.9A2,2,0,0,0,197.91,334.37Z" id="ele6owtoaa8s7" class="animable" style="transform-origin: 204.83px 330.65px;">
				</path>
				<path d="M246.65,287.48V288c0,.59.41.83.92.53l12-6.9a2,2,0,0,0,.92-1.59v-.54c0-.59-.41-.83-.92-.53l-12,6.9A2,2,0,0,0,246.65,287.48Z" id="elgyxc92kbj5h" class="animable" style="transform-origin: 253.57px 283.75px;">
				</path>
				<path d="M295.4,259.33v.54c0,.59.41.82.92.53l12-6.9a2.07,2.07,0,0,0,.92-1.6v-.53c0-.59-.42-.83-.92-.53l-12,6.9A2,2,0,0,0,295.4,259.33Z" id="el46wpzltwdxq" class="animable" style="transform-origin: 302.32px 255.618px;">
				</path>
			</g>
		</g>
		<g id="el7fxybnolz7a">
			<path d="M198.81,300.71l32.69-18.87c.5-.29.92,0,.92.53v3.86a2,2,0,0,1-.92,1.59l-32.69,18.87c-.51.3-.92.06-.92-.53v-3.85A2,2,0,0,1,198.81,300.71Z" style="fill: rgb(255, 255, 255); opacity: 0.7; transform-origin: 215.155px 294.272px;" class="animable">
			</path>
		</g>
		<g id="el4rgz1v39j53">
			<path d="M247.55,272.57l32.69-18.87c.51-.29.92-.06.92.53v3.86a2,2,0,0,1-.92,1.59l-32.69,18.87c-.5.3-.92.06-.92-.53v-3.85A2.06,2.06,0,0,1,247.55,272.57Z" style="fill: rgb(255, 255, 255); opacity: 0.7; transform-origin: 263.895px 266.127px;" class="animable">
			</path>
		</g>
		<g id="el181wezh3cii">
			<path d="M296.3,244.43,329,225.56c.5-.3.92-.06.92.53v3.85a2.07,2.07,0,0,1-.92,1.6L296.3,250.41c-.51.29-.92.05-.92-.53V246A2,2,0,0,1,296.3,244.43Z" style="fill: rgb(255, 255, 255); opacity: 0.7; transform-origin: 312.65px 237.982px;" class="animable">
			</path>
		</g>
		<g id="el6w423bw0wl7">
			<path d="M198.81,319.5l32.69-18.87c.5-.29.92-.05.92.53V305a2,2,0,0,1-.92,1.59l-32.69,18.87c-.51.3-.92.06-.92-.53V321.1A2,2,0,0,1,198.81,319.5Z" style="fill: rgb(255, 255, 255); opacity: 0.7; transform-origin: 215.155px 313.048px;" class="animable">
			</path>
		</g>
		<g id="elb05i5ti25l4">
			<path d="M198.81,338.75,329,263.57c.5-.29.92-.05.92.53v24.76a2.06,2.06,0,0,1-.92,1.6L198.81,365.64c-.51.29-.92.05-.92-.53V340.34A2,2,0,0,1,198.81,338.75Z" style="fill: rgb(255, 255, 255); opacity: 0.7; transform-origin: 263.905px 314.605px;" class="animable">
			</path>
		</g>
		<g id="elvf2zv0nd13a">
			<path d="M247.55,291.36l32.69-18.87c.51-.29.92-.06.92.53v3.86a2,2,0,0,1-.92,1.59l-32.69,18.87c-.5.3-.92.06-.92-.53V293A2.07,2.07,0,0,1,247.55,291.36Z" style="fill: rgb(255, 255, 255); opacity: 0.7; transform-origin: 263.895px 284.917px;" class="animable">
			</path>
		</g>
		<g id="elrr42p4r69nr">
			<path d="M296.3,263.22,329,244.35c.5-.3.92-.06.92.53v3.85a2.07,2.07,0,0,1-.92,1.6L296.3,269.2c-.51.29-.92.06-.92-.53v-3.86A2,2,0,0,1,296.3,263.22Z" style="fill: rgb(255, 255, 255); opacity: 0.7; transform-origin: 312.65px 256.773px;" class="animable">
			</path>
		</g>
		<g id="freepik--speach-bubble--inject-194" class="animable" style="transform-origin: 326.75px 320.754px;">
			<path d="M340.1,302.72l-30.31,17.53a1.84,1.84,0,0,0-.83,1.44v14.57a1.79,1.79,0,0,0,.83,1.42l1.95,1.11a1.83,1.83,0,0,0,1.66,0l30.31-17.53a1.81,1.81,0,0,0,.83-1.43V305.25a1.81,1.81,0,0,0-.83-1.43l-1.95-1.11A1.86,1.86,0,0,0,340.1,302.72Z" style="fill: rgb(38, 50, 56); transform-origin: 326.75px 320.754px;" id="el2bkgk93mm8x" class="animable">
			</path>
			<path d="M312.57,338.31V323.74a1.84,1.84,0,0,1,.83-1.44l30.31-17.53c.46-.26.83,0,.83.48v14.57a1.81,1.81,0,0,1-.83,1.43L313.4,338.78C312.94,339.05,312.57,338.83,312.57,338.31Z" style="fill: rgb(69, 90, 100); transform-origin: 328.555px 321.782px;" id="elunvgkqr3tzs" class="animable">
			</path>
			<g id="el06ydbpejz3po">
				<path d="M313.4,338.79a1.93,1.93,0,0,1-1.66,0l-1.95-1.11a1.84,1.84,0,0,1-.83-1.43V321.69a1.68,1.68,0,0,1,.26-.84l3.6,2.08a1.66,1.66,0,0,0-.25.81v14.57C312.57,338.79,312.92,339.07,313.4,338.79Z" style="opacity: 0.2; transform-origin: 311.18px 329.914px;" class="animable">
				</path>
			</g>
			<path d="M344.53,305.1c-.06-.42-.4-.57-.82-.33L313.4,322.3a1.74,1.74,0,0,0-.58.62l-3.6-2.08a1.7,1.7,0,0,1,.57-.59l30.31-17.53a1.86,1.86,0,0,1,1.66,0l1.95,1.11A1.84,1.84,0,0,1,344.53,305.1Z" style="fill: rgb(55, 71, 79); transform-origin: 326.875px 312.722px;" id="eldemzsfoatu" class="animable">
			</path>
		</g>
		<path d="M322.53,329.8c-.11.06-.19.07-.24,0a.46.46,0,0,1-.12-.13l-2.59-4.42v5.86a.7.7,0,0,1-.07.31.46.46,0,0,1-.18.22l-.75.43a.14.14,0,0,1-.17,0,.32.32,0,0,1-.07-.23v-9.19a.73.73,0,0,1,.07-.31.54.54,0,0,1,.17-.21l.65-.38c.1-.06.19-.06.24,0l.12.13,2.59,4.42v-5.85a.74.74,0,0,1,.07-.32.48.48,0,0,1,.18-.21l.74-.43a.14.14,0,0,1,.18,0,.3.3,0,0,1,.07.23v9.18a.74.74,0,0,1-.07.32.48.48,0,0,1-.18.21Z" style="fill: rgb(49, 66, 255); transform-origin: 320.88px 325.778px;" id="elm69bzoffryo" class="animable">
		</path>
		<path d="M324.54,324.94a7.8,7.8,0,0,1,.16-1.59,6.89,6.89,0,0,1,.45-1.48,5.66,5.66,0,0,1,.71-1.23,3.49,3.49,0,0,1,.94-.84,1.57,1.57,0,0,1,.94-.25,1.06,1.06,0,0,1,.71.37,2.13,2.13,0,0,1,.46.89,4.65,4.65,0,0,1,.16,1.29v.64a.7.7,0,0,1-.07.31.46.46,0,0,1-.18.22l-3.08,1.78a1.25,1.25,0,0,0,.09.52.69.69,0,0,0,.23.29.56.56,0,0,0,.34.05.92.92,0,0,0,.4-.14,1.9,1.9,0,0,0,.48-.37,1.92,1.92,0,0,0,.31-.41,1.85,1.85,0,0,1,.16-.25,1,1,0,0,1,.18-.15l.74-.42a.14.14,0,0,1,.18,0,.29.29,0,0,1,.07.23,2.64,2.64,0,0,1-.15.59,4.88,4.88,0,0,1-.4.85,5.84,5.84,0,0,1-.66.89,3.65,3.65,0,0,1-.91.74,1.62,1.62,0,0,1-.94.26,1,1,0,0,1-.71-.38,2.16,2.16,0,0,1-.45-.95A5.75,5.75,0,0,1,324.54,324.94Zm2.26-3.43a1.52,1.52,0,0,0-.45.38,2,2,0,0,0-.32.5,2.37,2.37,0,0,0-.2.54,2.53,2.53,0,0,0-.09.5l2.09-1.21c0-.13,0-.27-.07-.41a.86.86,0,0,0-.17-.33.42.42,0,0,0-.3-.13A.87.87,0,0,0,326.8,321.51Z" style="fill: rgb(49, 66, 255); transform-origin: 326.805px 323.639px;" id="elixglkbitrv" class="animable">
		</path>
		<path d="M332,322l-1.09,2.71a1,1,0,0,1-.19.33.68.68,0,0,1-.21.17l-.71.41a.14.14,0,0,1-.18,0,.4.4,0,0,1-.06-.25.83.83,0,0,1,0-.22l1.66-4.13-1.58-2.11a.3.3,0,0,1,0-.18.71.71,0,0,1,.07-.32.41.41,0,0,1,.17-.21l.71-.41a.42.42,0,0,1,.22-.08.26.26,0,0,1,.19.11l1,1.39,1-2.59a1.52,1.52,0,0,1,.19-.33.87.87,0,0,1,.22-.17l.71-.41c.07,0,.13,0,.17,0a.34.34,0,0,1,.07.25.57.57,0,0,1,0,.22l-1.6,4,1.64,2.17a.29.29,0,0,1,0,.17.75.75,0,0,1-.07.33.46.46,0,0,1-.17.21l-.71.41a.4.4,0,0,1-.22.07.22.22,0,0,1-.19-.11Z" style="fill: rgb(49, 66, 255); transform-origin: 331.983px 320.681px;" id="elvy4f5snxq2i" class="animable">
		</path>
		<path d="M337,318.8a.94.94,0,0,0,.15.61q.15.18.57-.06l.56-.33a.15.15,0,0,1,.18,0,.32.32,0,0,1,.07.23v.94a.74.74,0,0,1-.07.32.48.48,0,0,1-.18.21l-.68.39c-.58.34-1,.38-1.33.13s-.47-.83-.47-1.72v-3l-.61.35a.13.13,0,0,1-.17,0,.32.32,0,0,1-.08-.23v-.94a.71.71,0,0,1,.08-.31.4.4,0,0,1,.17-.22l.61-.35v-2.32a.7.7,0,0,1,.07-.31.43.43,0,0,1,.18-.21l.7-.41a.14.14,0,0,1,.18,0,.37.37,0,0,1,.07.23v2.32l1.19-.69a.14.14,0,0,1,.18,0,.3.3,0,0,1,.07.23v.94a.7.7,0,0,1-.07.31.51.51,0,0,1-.18.22l-1.19.68Z" style="fill: rgb(49, 66, 255); transform-origin: 336.735px 316.469px;" id="el662buxznxfr" class="animable">
		</path>
	</g>
	<g id="freepik--magic-wand--inject-194" class="animable" style="transform-origin: 398.595px 95.5188px;">
		<g id="freepik--magic-wand--inject-194" class="animable" style="transform-origin: 398.595px 95.5188px;">
			<g id="el1imtetbvolx">
				<ellipse cx="396.83" cy="96.57" rx="16.15" ry="9.33" style="fill: rgb(49, 66, 255); transform-origin: 396.83px 96.57px; transform: rotate(-59.85deg);" class="animable">
				</ellipse>
			</g>
			<g id="eldvpmp20f0mg">
				<ellipse cx="396.83" cy="96.57" rx="16.15" ry="9.33" style="fill: rgb(255, 255, 255); opacity: 0.8; transform-origin: 396.83px 96.57px; transform: rotate(-59.85deg);" class="animable">
				</ellipse>
			</g>
			<path d="M420.13,86.92a5.52,5.52,0,0,1,1.49-3l3.21-3.42a3.74,3.74,0,0,0,1-3l-1.15-6.67a1.11,1.11,0,0,0-1.82-.8l-3.21,1.82a1.78,1.78,0,0,1-2.45-.55A10.21,10.21,0,0,0,416,69.81a3,3,0,0,1-.71-2.91l1.44-4.65a1.55,1.55,0,0,0-1.14-2.1l-4.61-1a2.49,2.49,0,0,0-2.61,1.21l-2.65,4.47a4.52,4.52,0,0,1-2.62,2,21.43,21.43,0,0,0-2.84.94,1.59,1.59,0,0,1-2.18-1l-1-2.08a1.16,1.16,0,0,0-1.95-.61l-6.9,5.43A3.86,3.86,0,0,0,387,72.38l-.14,3.47A5.13,5.13,0,0,1,385.74,79c-1.12,1.36-2.2,2.77-3.2,4.25a3.51,3.51,0,0,1-2.81,1.42l-2-.23A2.82,2.82,0,0,0,375.21,86l-4.52,10.1a1.79,1.79,0,0,0,.93,2.37l1.47.79a2.25,2.25,0,0,1,1.23,2.48,39.83,39.83,0,0,0-.77,4.47,5.63,5.63,0,0,1-1.5,3l-3.19,3.46a3.68,3.68,0,0,0-1,3L369,122.4a1.1,1.1,0,0,0,1.82.79l3.2-1.87a1.78,1.78,0,0,1,2.45.55,13.19,13.19,0,0,0,1.18,1.46,3,3,0,0,1,.72,2.91L376.83,131a1.54,1.54,0,0,0,1.14,2.1l4.6,1a2.51,2.51,0,0,0,2.61-1.21l2.74-4.59a4.52,4.52,0,0,1,2.62-2,21.43,21.43,0,0,0,2.84-.94,1.56,1.56,0,0,1,2.17,1l.94,2.67a1.15,1.15,0,0,0,1.95.6l7.32-5.73c.78-.61,1.75-1.84,1.31-2.92l-.64-.72-5.16-6.19a29.18,29.18,0,0,1-4.43,3.18c-10,5.75-18,1.12-18-10.34s8.07-25.41,18-31.16,18-1.12,18,10.34A35,35,0,0,1,411.13,101l4.89,5.87.87,0a2.83,2.83,0,0,0,2.54-1.56l3.69-8.2a1.78,1.78,0,0,0-.93-2.37l-1.6-.9a2.22,2.22,0,0,1-1.23-2.47A42.07,42.07,0,0,0,420.13,86.92Z" style="fill: rgb(49, 66, 255); transform-origin: 396.844px 96.6239px;" id="elln9xoff1eo" class="animable">
			</path>
			<path d="M402.42,110l-7.26-8.78a1.91,1.91,0,0,1-.17-2l4.23-5.27a.81.81,0,0,1,1.42-.12l7.27,8.77Z" style="fill: rgb(250, 250, 250); transform-origin: 401.347px 101.732px;" id="el1wr0vye79kih" class="animable">
			</path>
			<path d="M437.57,140l-4.22,5.27a.82.82,0,0,1-1.43.12l-28.16-33.83,5.48-7.44L437.4,138A1.93,1.93,0,0,1,437.57,140Z" style="fill: rgb(69, 90, 100); transform-origin: 420.766px 124.937px;" id="el9h81jl1907e" class="animable">
			</path>
			<g id="freepik--Shine--inject-194" class="animable" style="transform-origin: 428.697px 49.3718px;">
				<path d="M426.18,53.36a.61.61,0,0,1-.22-.8l.28-.53a3.1,3.1,0,0,0-.9-4l-.48-.36a.61.61,0,0,1-.16-.82.62.62,0,0,1,.81-.21l.53.27h0a3.1,3.1,0,0,0,4-.9l.36-.48a.61.61,0,0,1,.82-.15h0a.62.62,0,0,1,.21.81l-.28.52a3.11,3.11,0,0,0,.91,4l.48.36a.61.61,0,0,1,.15.82.62.62,0,0,1-.81.22l-.52-.28a3.11,3.11,0,0,0-4,.9l-.35.48a.6.6,0,0,1-.82.15Zm1.16-4.82a4.38,4.38,0,0,1,.5,2.19,4.38,4.38,0,0,1,2.19-.5,4.28,4.28,0,0,1-.5-2.19A4.28,4.28,0,0,1,427.34,48.54Z" style="fill: rgb(49, 66, 255); transform-origin: 428.697px 49.3718px;" id="elw6fw9cqvr8g" class="animable">
				</path>
			</g>
			<g id="freepik--shine--inject-194" class="animable" style="transform-origin: 362.052px 137.849px;">
				<path d="M361.18,133.23a.62.62,0,0,1,.71.45l.16.57a3.11,3.11,0,0,0,3.37,2.28l.59-.06a.61.61,0,0,1,.68.49.62.62,0,0,1-.44.71l-.58.16h0a3.1,3.1,0,0,0-2.28,3.37l.06.59a.62.62,0,0,1-.49.68h0a.63.63,0,0,1-.71-.45l-.15-.57a3.11,3.11,0,0,0-3.38-2.28l-.59.06a.61.61,0,0,1-.23-1.2l.57-.16a3.12,3.12,0,0,0,2.29-3.37l-.07-.59a.63.63,0,0,1,.49-.68Zm2.45,4.32a4.41,4.41,0,0,1-1.86-1.26,4.32,4.32,0,0,1-1.26,1.86,4.32,4.32,0,0,1,1.86,1.26A4.41,4.41,0,0,1,363.63,137.55Z" style="fill: rgb(49, 66, 255); transform-origin: 362.052px 137.849px;" id="elp5loymd0bvm" class="animable">
				</path>
			</g>
			<g id="freepik--shine--inject-194" class="animable" style="transform-origin: 435.197px 107.811px;">
				<path d="M436.24,112.39a.61.61,0,0,1-.72-.42l-.18-.57a3.09,3.09,0,0,0-3.45-2.15l-.59.09a.62.62,0,0,1-.28-1.2l.57-.18h0a3.1,3.1,0,0,0,2.16-3.45l-.09-.59a.61.61,0,0,1,.47-.69.63.63,0,0,1,.73.42l.17.56a3.11,3.11,0,0,0,3.46,2.16l.59-.09a.63.63,0,0,1,.69.47.62.62,0,0,1-.42.73l-.57.17a3.13,3.13,0,0,0-2.16,3.46l.09.59A.6.6,0,0,1,436.24,112.39Zm-2.6-4.22a4.3,4.3,0,0,1,1.91,1.19,4.3,4.3,0,0,1,1.19-1.91,4.3,4.3,0,0,1-1.91-1.19A4.3,4.3,0,0,1,433.64,108.17Z" style="fill: rgb(49, 66, 255); transform-origin: 435.197px 107.811px;" id="el9yv166u5rai" class="animable">
				</path>
			</g>
			<g id="freepik--shine--inject-194" class="animable" style="transform-origin: 366.378px 72.3688px;">
				<path d="M369.49,75.89v0a.63.63,0,0,1-.84,0l-.43-.42h0a3.11,3.11,0,0,0-4.06-.26l-.48.36a.61.61,0,0,1-.83-.08.63.63,0,0,1,0-.84l.42-.42a3.12,3.12,0,0,0,.25-4.07l-.36-.47a.64.64,0,0,1,.09-.84.61.61,0,0,1,.83,0l.43.42a3.12,3.12,0,0,0,4.07.26l.47-.36a.61.61,0,0,1,.81.92l-.41.42a3.11,3.11,0,0,0-.26,4.07l.36.48A.6.6,0,0,1,369.49,75.89Zm-4.32-2.46a4.4,4.4,0,0,1,2.25.14,4.37,4.37,0,0,1,.14-2.24,4.41,4.41,0,0,1-2.25-.14A4.17,4.17,0,0,1,365.17,73.43Z" style="fill: rgb(49, 66, 255); transform-origin: 366.378px 72.3688px;" id="elfi7ko7kc7cv" class="animable">
				</path>
			</g>
			<circle cx="368.3" cy="141.34" r="0.96" style="fill: rgb(49, 66, 255); transform-origin: 368.3px 141.34px;" id="ell924uwvvpu" class="animable">
			</circle>
			<path d="M431,58.31a1,1,0,1,1-1-1A1,1,0,0,1,431,58.31Z" style="fill: rgb(49, 66, 255); transform-origin: 430px 58.31px;" id="el0udsesz1l0w9" class="animable">
			</path>
			<path d="M429.68,102.59a1,1,0,1,1-1-1A1,1,0,0,1,429.68,102.59Z" style="fill: rgb(49, 66, 255); transform-origin: 428.68px 102.59px;" id="ellvap811an1" class="animable">
			</path>
			<path d="M366.13,82a1,1,0,1,1-1.91,0,1,1,0,0,1,1.91,0Z" style="fill: rgb(49, 66, 255); transform-origin: 365.175px 82.2966px;" id="elll40j1q3mej" class="animable">
			</path>
		</g>
	</g>
	<g id="freepik--Character--inject-194" class="animable" style="transform-origin: 390.289px 301.479px;">
		<g id="freepik--character--inject-194" class="animable" style="transform-origin: 390.289px 301.479px;">
			<path d="M371.39,407.77c-.26.09-.3,1.56-.07,2.05s1.87,2.31,5.15,3,7.79,0,9.73-.12a93.39,93.39,0,0,1,10,.89c3,.41,5.39-.26,6.52-1.36a2,2,0,0,0,.46-1.61c-.05-1.28-.17-1.54-.32-1.53Z" style="fill: rgb(38, 50, 56); transform-origin: 387.186px 410.741px;" id="el60ue76db4sl" class="animable">
			</path>
			<path d="M402.33,405.23c.06.25.12.5.17.76a12.84,12.84,0,0,1,.28,3.95,3.54,3.54,0,0,1-2.34,1.77,12.11,12.11,0,0,1-6.58.13,45.63,45.63,0,0,0-7.72-.47,47.69,47.69,0,0,1-6.75.33,15.83,15.83,0,0,1-5-1c-1.34-.57-2.7-1.3-3-2.68a4.53,4.53,0,0,1,2.51-4.51,10.2,10.2,0,0,1,5-1.09c1.89,0,3.32.25,5,.12a23.28,23.28,0,0,0,4.32-.6c1.26-.4,3.14-1.63,3.68-1.69,0,0,7.92-.19,8.72-.13s1.1,2.06,1.21,2.69.11,1,.24,1.48S402.26,404.91,402.33,405.23Z" style="fill: rgb(55, 71, 79); transform-origin: 387.097px 406.171px;" id="elrq86kxp14" class="animable">
			</path>
			<path d="M386.82,402.23a5.72,5.72,0,0,0-2.07,3.56c.05,1-1.65,1-1.7.09a8.21,8.21,0,0,1,1.5-3.41A4.2,4.2,0,0,1,386.82,402.23Z" style="fill: rgb(250, 250, 250); transform-origin: 384.935px 404.361px;" id="el7t4tuk9pc8j" class="animable">
			</path>
			<path d="M383,402.57a6,6,0,0,0-1.82,3.27c0,.72-1.51.65-1.49-.06a4.61,4.61,0,0,1,1.83-3.26C382,402.19,382.87,402.29,383,402.57Z" style="fill: rgb(250, 250, 250); transform-origin: 381.345px 404.33px;" id="elujwdl6mclog" class="animable">
			</path>
			<path d="M408.16,382.21c-.25,2.71-.32,3.44.35,5.22a10.89,10.89,0,0,0,3.8,4.72,19.12,19.12,0,0,1,3.36,3.92,16.77,16.77,0,0,0,3.52,4.21c1.09.91,4.1.93,5.54.29s1.92-1.2,1.78-3.52-7.18-3-7.18-3Z" style="fill: rgb(38, 50, 56); transform-origin: 417.257px 391.611px;" id="elrvf2yhkfk1a" class="animable">
			</path>
			<path d="M425.46,390.15c.61.22.78,1.36.92,3.63.1,1.72.88,4.22-1.47,5.35a5.8,5.8,0,0,1-6.29-1.2c-1.65-2-2.77-3.75-5.12-6.17-2-2.11-4.13-2.79-5.1-7.05-.63-2.74-.2-3.89,1.63-4.72,2.53-1.13,6.6,2.33,8.61,2.85C420.36,383.29,424.86,389.94,425.46,390.15Z" style="fill: rgb(55, 71, 79); transform-origin: 417.356px 389.672px;" id="elwmmjs0c1c" class="animable">
			</path>
			<path d="M418.64,382.84l-.35-.11a6.59,6.59,0,0,0-5.44,3.73c-.32.75.74,1.32,1.35.72a7,7,0,0,1,5.44-3.7A3,3,0,0,0,418.64,382.84Z" style="fill: rgb(250, 250, 250); transform-origin: 416.216px 385.081px;" id="elrl28rqar3v" class="animable">
			</path>
			<path d="M420.31,384.11a6.5,6.5,0,0,0-5.05,3.68c-.33.76.73,1.32,1.34.73a6.73,6.73,0,0,1,4.53-3.53C420.85,384.68,420.57,384.37,420.31,384.11Z" style="fill: rgb(250, 250, 250); transform-origin: 418.164px 386.438px;" id="el12fh7hybdzyo" class="animable">
			</path>
			<path d="M428.72,346.49l-14.26,1.85s.38,8.78,1.25,18.37c.73,8,1.63,19.37,2.08,23a7.32,7.32,0,0,0,.14,1.15c.24,2.13,7.53,2.78,7.53.31l.15-2.9C426.21,379.63,429.44,359.4,428.72,346.49Z" style="fill: rgb(177, 102, 104); transform-origin: 421.642px 369.624px;" id="elzzyes66k1xe" class="animable">
			</path>
			<path d="M402.75,349.19l-11.85,1.65,1,48.46,0,.86c.08,2.15,1.25,2.86,4.23,3,3.61.13,5-1.43,5-2.61,0-.11,0-.24,0-.36,1.27-11.26,3.18-29.89,3.44-36C404.72,359.21,404,352.65,402.75,349.19Z" style="fill: rgb(177, 102, 104); transform-origin: 397.745px 376.179px;" id="el7l2hwwei02o" class="animable">
			</path>
			<path d="M442.28,267.38c-4.86-28.09-10.08-33.23-18.55-36.86l2,15.66s7.22,18.4,8.13,24.83c.8,5.64,1.66,12.73,1.24,17.51a3.42,3.42,0,0,1-1.09,2.21c-1.66,1.57-2.18,2.94-3.3,4.72-.89,1.39-1.78,1.87-1.56,2.21a1.88,1.88,0,0,0,2.53.36,13,13,0,0,0,2.39-2,17.64,17.64,0,0,1-1.8,5.28c-2,3.79-1.72,5.81,3.65,4.78,3.37-.64,5.63-3.25,6.67-11.16a61.8,61.8,0,0,0,.7-8.79C443.11,278.56,443.06,271.9,442.28,267.38Z" style="fill: rgb(177, 102, 104); transform-origin: 433.51px 268.434px;" id="elr73es28g4r9" class="animable">
			</path>
			<path d="M443.65,277.44s0,6.4-.35,8.7c0,0-5,1.31-8.26-.19l-1-7.47Z" style="fill: rgb(38, 50, 56); transform-origin: 438.845px 282.055px;" id="el89hrm69b526" class="animable">
			</path>
			<path d="M419.31,229.94c3.3-.11,10.6-.14,14.45,7.47a96.72,96.72,0,0,1,9.91,40.48s-5.18,1.5-9.6.59c0,0-1.29-9.38-3.75-15.49-2.06-5.14-6.64-18-7-19.88S419.31,229.94,419.31,229.94Z" style="fill: rgb(55, 71, 79); transform-origin: 431.49px 254.345px;" id="elnr5uhaex5m" class="animable">
			</path>
			<path d="M429.23,347.85c-.34-8.28-1.22-8.46-2.55-14.94.67-7.89,1.3-14.52,1.58-23.07.3-9.24-.09-20.35-.09-30.17-10.11-.67-35.39-9-38.55,6.85-.92,12.83.36,38.23.5,55.71s-.09,31.89.94,50.66c2.9,1.06,8.24,1.51,11.08-.39,2.29-11.74,3.58-23.57,4.4-30.85,1-8.89,0-12.46,0-16.51.49-7,1.1-14.59,1.64-21.42s2-21.07,2-21.07,1,16.57,1.6,24.89,1.23,14.56,2.11,24.08c.81,8.78,1.7,19,2.56,29.13,2.39,1.13,6.75,1.69,10-.17C428.67,371,429.57,356.13,429.23,347.85Z" style="fill: rgb(49, 66, 255); transform-origin: 409.295px 335.346px;" id="el3b7c5btnblr" class="animable">
			</path>
			<g id="elhiipsvad5ld">
				<path d="M429.23,347.85c-.34-8.28-1.22-8.46-2.55-14.94.67-7.89,1.3-14.52,1.58-23.07.3-9.24-.09-20.35-.09-30.17-10.11-.67-35.39-9-38.55,6.85-.92,12.83.36,38.23.5,55.71s-.09,31.89.94,50.66c2.9,1.06,8.24,1.51,11.08-.39,2.29-11.74,3.58-23.57,4.4-30.85,1-8.89,0-12.46,0-16.51.49-7,1.1-14.59,1.64-21.42s2-21.07,2-21.07c.51,8.12,1,16.57,1.6,24.89s1.23,14.56,2.11,24.08c.81,8.78,1.7,19,2.56,29.13,2.39,1.13,6.75,1.69,10-.17C428.67,371,429.57,356.13,429.23,347.85Z" style="fill: rgb(255, 255, 255); opacity: 0.5; transform-origin: 409.295px 335.346px;" class="animable">
				</path>
			</g>
			<g id="elq06z0yaq57d">
				<g style="opacity: 0.2; transform-origin: 415.01px 310.33px;" class="animable">
					<path d="M410.27,302.65c4.18-.37,6.53-1.77,9.48-5.07-.63,2.14-2.11,5.2-6.94,6.5-.18,1.1-1.25,19-1.25,19Z" id="el05f82x2a16to" class="animable" style="transform-origin: 415.01px 310.33px;">
					</path>
				</g>
			</g>
			<path d="M427,236.32c-1.13-3.44-5.5-7.18-9.86-6.37A129.19,129.19,0,0,0,398,234.72c-4,1.43-7.64,4.89-8,18,0,0-2.67,32.67-.62,37A45.15,45.15,0,0,0,415,291.94c12-2.63,13.46-7.61,13.46-7.61s.16-22.05-.2-31.57C427.9,244.67,427.8,238.68,427,236.32Z" style="fill: rgb(69, 90, 100); transform-origin: 408.551px 261.35px;" id="elky9h5vglrk" class="animable">
			</path>
			<polygon points="401.8 225.44 403.1 237.72 414.11 237.73 412.83 223.83 401.8 225.44" style="fill: rgb(177, 102, 104); transform-origin: 407.955px 230.78px;" id="elx4tcvcvtdnh" class="animable">
			</polygon>
			<path d="M399.2,234.32c.8-1.67,1.42-3.9,3-4.18,0,0,5.4.8,8.07-.31s3.38-2.37,3.38-2.37a3.72,3.72,0,0,1,4,.72c1.6,1.71,6.4,4.54,7.66,9.55s2.29,14.28-3.5,16.07c-8.49,2.62-14.53-1.36-16.55-8.39C403,237.72,403.59,235.71,399.2,234.32Z" style="fill: rgb(55, 71, 79); transform-origin: 412.745px 240.888px;" id="el54b12rruqmh" class="animable">
			</path>
			<path d="M405.83,235c1.39,1.9,2.86,10.17,6.16,13.4s10.44,2.45,11.74-.84c0,0-.24,4.21-5.29,4.7s-9.47-3.09-10.73-8S406.62,237.19,405.83,235Z" style="fill: rgb(38, 50, 56); transform-origin: 414.78px 243.652px;" id="el1s1lkgd25n3" class="animable">
			</path>
			<path d="M393.05,211s-3.12,5-2.74,5.45,2.77.85,2.77.85Z" style="fill: rgb(154, 74, 77); transform-origin: 391.679px 214.15px;" id="elaota664perd" class="animable">
			</path>
			<path d="M400.68,198.86c-5.8,1.36-7.42,4-7.77,13.24-.35,9.69.71,12.71,2,14,.87.86,5.65.91,8,.19,3-.9,9.74-3.46,12.82-8.4,3.62-5.82,4.43-13.6.35-16.7C410.38,196.83,403.05,198.31,400.68,198.86Z" style="fill: rgb(177, 102, 104); transform-origin: 405.826px 212.48px;" id="elisob9pbw5z8" class="animable">
			</path>
			<path d="M392.45,202.81a5,5,0,0,0,3.59,1.11c-.26,0-.17,1.08-.14,1.23a2.19,2.19,0,0,0,.7,1.15,2.23,2.23,0,0,0,2.62.45c-.79.65-.19,2.62.09,3.42.32,1,.45,2,1.53,2.41,0,0,.84-3.6,3.86-3.22s3.55,4.25,1.69,6.64-3.67,1.53-3.67,1.53.21,5.12,2.54,8a16.57,16.57,0,0,0,7.7-.27,108,108,0,0,0,7.2-8.46c5.32-7.2,4.58-15.53-.68-17.61a23.64,23.64,0,0,0-.17-3.29,4.79,4.79,0,0,0-1.69-2.63A11.21,11.21,0,0,0,411.2,191c-2.65-.16-5.31.22-8,.21a26.44,26.44,0,0,1-8.54-1.48c-1.17-.4-2.61-.85-3.53,0a2.68,2.68,0,0,0-.59,2.41,7,7,0,0,0,2.64,4.51,2.58,2.58,0,0,1-1.73-.45,1.6,1.6,0,0,0-1.72-.06,1.62,1.62,0,0,0-.3,1.55A8.57,8.57,0,0,0,392.45,202.81Z" style="fill: rgb(38, 50, 56); transform-origin: 406.577px 207.553px;" id="elk3vxs5otqa" class="animable">
			</path>
			<path d="M419.6,200.41l3.44-2.14a2,2,0,1,0-3.44,2.14Z" style="fill: rgb(38, 50, 56); transform-origin: 421.166px 198.861px;" id="elauk6qyfrgjh" class="animable">
			</path>
			<path d="M349.71,257.5c1.88.83,24,17.2,27.47,15.29s21.16-22.6,21.16-22.6a14.28,14.28,0,0,0,0-15.52,12,12,0,0,0-10.1,5.29c-3.16,4.36-14.52,19.24-14.52,19.24-3.17-1.59-14.5-5.91-17-7.35a9.51,9.51,0,0,1-2-1.23c-1.25-1.24-1-4.24-1-5.87a21.75,21.75,0,0,1,.11-2.28c.11-.93.28-3.21-1.39-2.49a2.1,2.1,0,0,0-.8.68,3.56,3.56,0,0,0-.6,1.14c-.32,1-.22,2.06-.51,3.06a.81.81,0,0,1-.2.39.72.72,0,0,1-.53.16c-2.44-.07-4.75-3.49-5.87-5.3A5,5,0,0,0,342,238c-1.34-.63-2.94.26-3.8,1.46a7.69,7.69,0,0,0-1.21,5.38,10.67,10.67,0,0,0,3.18,6.74A32.72,32.72,0,0,0,349.71,257.5Z" style="fill: rgb(177, 102, 104); transform-origin: 368.771px 253.807px;" id="ele8q5zwul0c9" class="animable">
			</path>
			<path d="M365.81,255.82l-5.54-2.31a9.2,9.2,0,0,0-4.38,8.06l5.36,3.57Z" style="fill: rgb(38, 50, 56); transform-origin: 360.849px 259.325px;" id="elw92ixgpil2" class="animable">
			</path>
			<path d="M399.2,234.32s-5.38-.44-8.56,2.33-17.08,21.79-17.08,21.79l-7.75-2.62s-5.18,3.52-4.56,9.32c0,0,5.45,4,8.42,5.78s5.92,2.83,7.24,2.76,20.9-21.42,20.9-21.42,3.89-5,3.53-10A19.16,19.16,0,0,0,399.2,234.32Z" style="fill: rgb(55, 71, 79); transform-origin: 381.281px 253.989px;" id="elq23c2xkbe5i" class="animable">
			</path>
		</g>
	</g>
	<defs>
		<filter id="active" height="200%">
			<feMorphology in="SourceAlpha" result="DILATED" operator="dilate" radius="2">
			</feMorphology>
			<feFlood flood-color="#32DFEC" flood-opacity="1" result="PINK">
			</feFlood>
			<feComposite in="PINK" in2="DILATED" operator="in" result="OUTLINE">
			</feComposite>
			<feMerge>
				<feMergeNode in="OUTLINE">
				</feMergeNode>
				<feMergeNode in="SourceGraphic">
				</feMergeNode>
			</feMerge>
		</filter>
		<filter id="hover" height="200%">
			<feMorphology in="SourceAlpha" result="DILATED" operator="dilate" radius="2">
			</feMorphology>
			<feFlood flood-color="#ff0000" flood-opacity="0.5" result="PINK">
			</feFlood>
			<feComposite in="PINK" in2="DILATED" operator="in" result="OUTLINE">
			</feComposite>
			<feMerge>
				<feMergeNode in="OUTLINE">
				</feMergeNode>
				<feMergeNode in="SourceGraphic">
				</feMergeNode>
			</feMerge>
			<feColorMatrix type="matrix" values="0   0   0   0   0                0   1   0   0   0                0   0   0   0   0                0   0   0   1   0 ">
			</feColorMatrix>
		</filter>
	</defs>
</svg>

